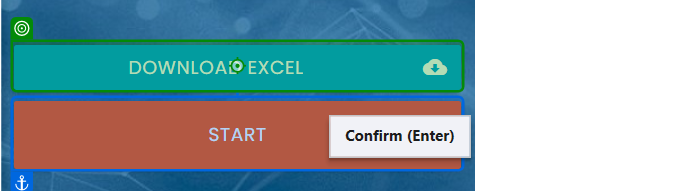
Workflow: UIAutomation

Step 1: click on the link 'Download Excel cloud_download' in window 'Rpa Challenge' (chrome.exe)

Step 2: click on the button in window 'Rpa Challenge' (chrome.exe) (no picture)

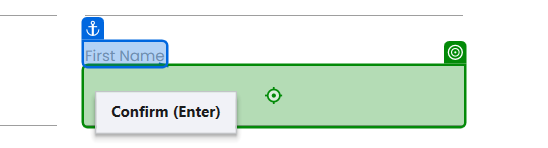
Step 3: type "[CurrentRow("First Name").ToString() & "[k(tab)]" & CurrentRow("Last Name ").ToString() & "[k(tab)]" & CurrentRow("Company Name").ToString().Trim() & "[k(tab)]" & CurrentRow("Role in Company").ToString().Trim() & "[k(tab)]" &CurrentRow("Address").ToString().Trim()& "[k(tab)]" &CurrentRow("Email").ToString().Trim()& "[k(tab)]" &CurrentRow("Phone Number").ToString().Trim()]" into the text box '7pzyv' in window 'Rpa Challenge' (chrome.exe)

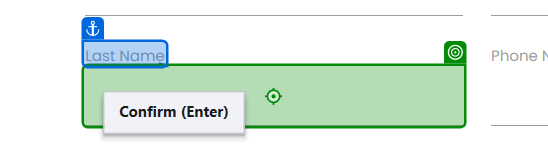
Step 4: type "[CurrentRow("Last Name ").ToString().Trim]" into the text box '4S6dX' in window 'Rpa Challenge' (chrome.exe)

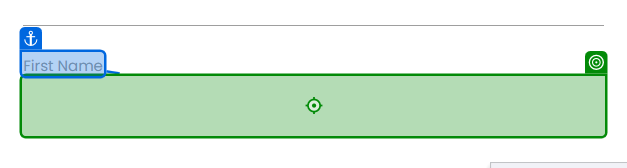
Step 5: type "[CurrentRow("Company Name").ToString().Trim]" into the text box in window 'Rpa Challenge' (chrome.exe)

Step 6: type "[CurrentRow("Role in Company").ToString().Trim]" into the text box in window 'Rpa Challenge' (chrome.exe) (no picture)

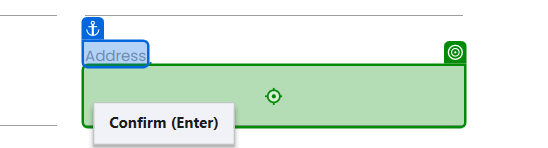
Step 7: type "[CurrentRow("Address").ToString().Trim]" into the text box in window 'Rpa Challenge' (chrome.exe)

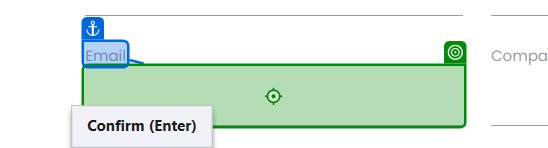
Step 8: type "[CurrentRow("Email").ToString().Trim]" into the text box in window 'Rpa Challenge' (chrome.exe)
